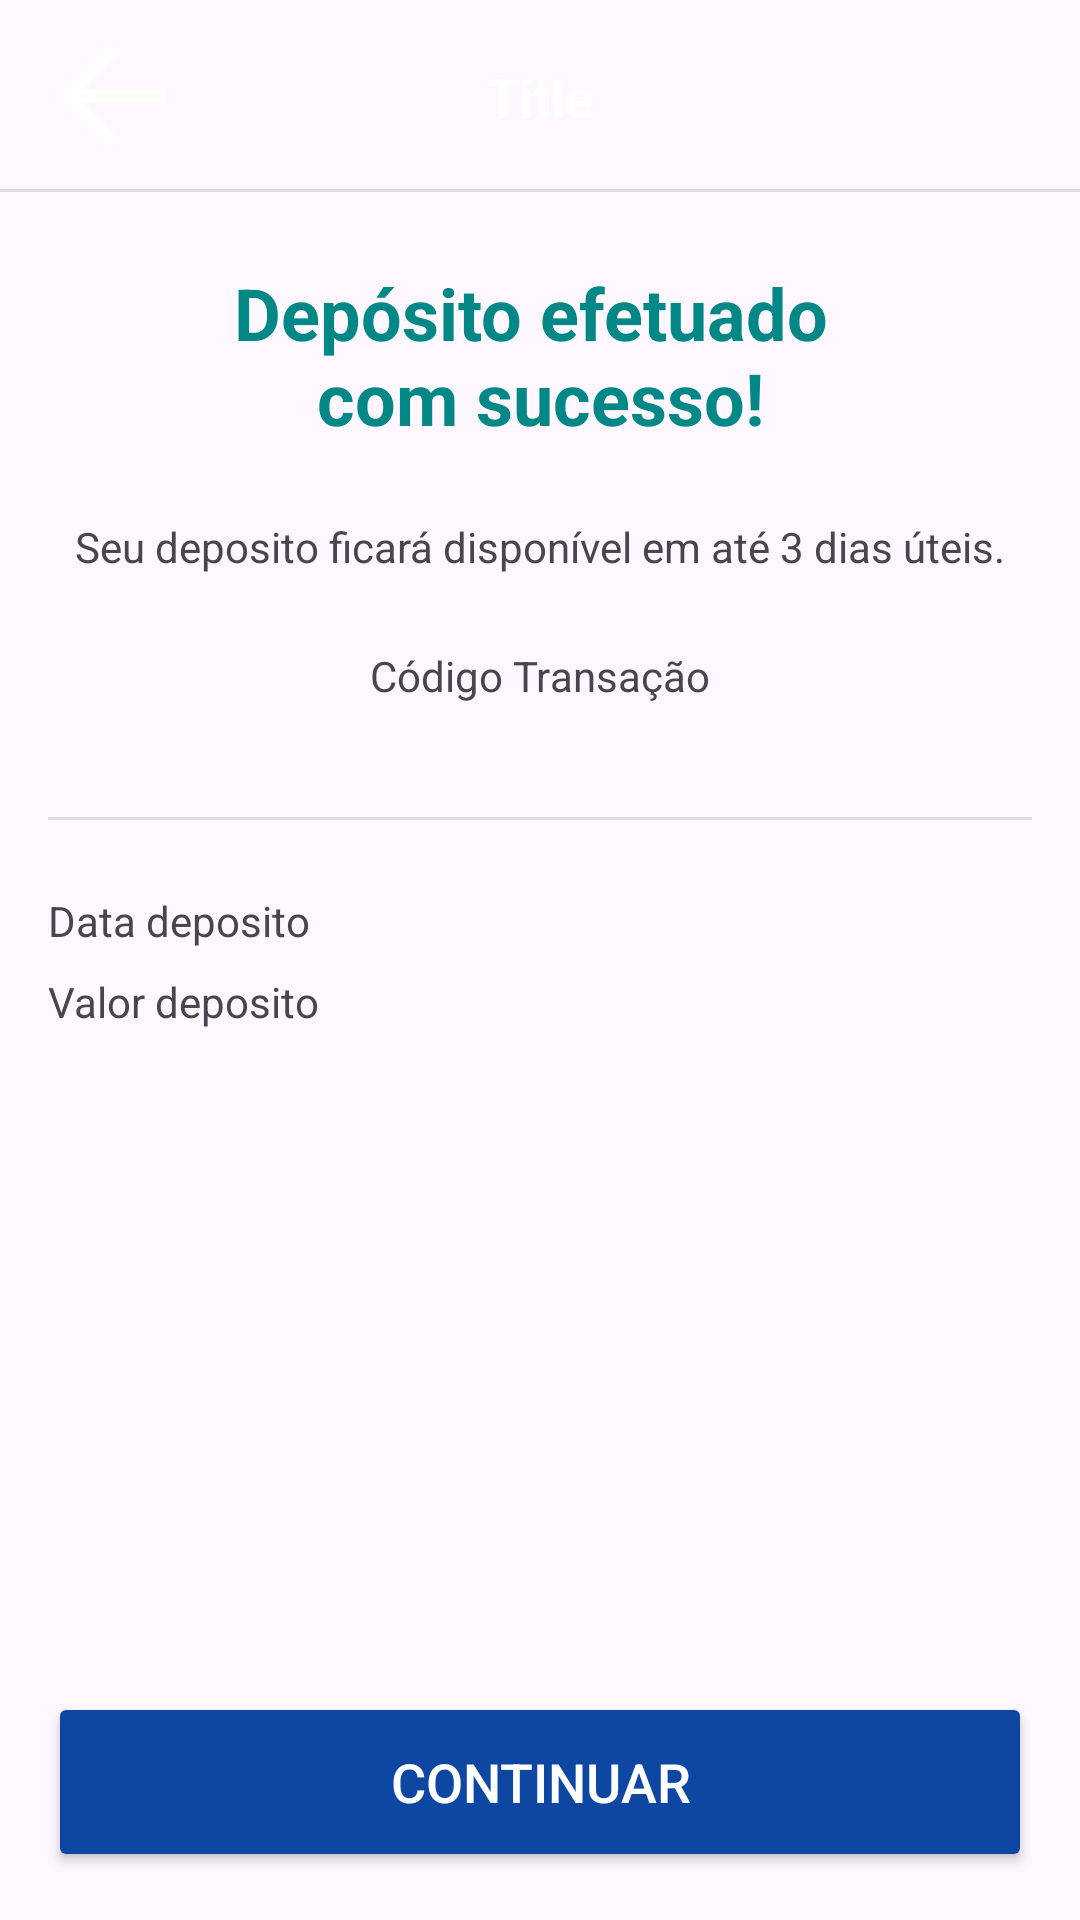

Write the Android layout XML for this screen, with the resource values it uses.
<!-- AndroidManifest.xml: application theme Theme.JBBank -->
<!-- res/layout/fragment_receipt.xml -->
<?xml version="1.0" encoding="utf-8"?>
<ScrollView
    xmlns:android="http://schemas.android.com/apk/res/android"
    xmlns:app="http://schemas.android.com/apk/res-auto"
    xmlns:tools="http://schemas.android.com/tools"
    android:layout_width="match_parent"
    android:layout_height="match_parent"
    android:fillViewport="true"
    tools:context=".presentation.features.deposit.ReceiptFragment">

    <androidx.constraintlayout.widget.ConstraintLayout
        android:layout_width="match_parent"
        android:layout_height="wrap_content">

        <include
            android:id="@+id/toolbar_receipt"
            layout="@layout/toolbar"
            app:layout_constraintEnd_toEndOf="parent"
            app:layout_constraintStart_toStartOf="parent"
            app:layout_constraintTop_toTopOf="parent" />

        <TextView
            android:id="@+id/text_title_receipt"
            android:layout_width="match_parent"
            android:layout_height="wrap_content"
            android:layout_margin="24dp"
            android:text="@string/text_title_receipt"
            android:textAlignment="center"
            android:textColor="@color/teal_700"
            android:textSize="24sp"
            android:textStyle="bold"
            app:layout_constraintEnd_toEndOf="parent"
            app:layout_constraintStart_toStartOf="parent"
            app:layout_constraintTop_toBottomOf="@id/toolbar_receipt" />

        <TextView
            android:id="@+id/text_view"
            android:layout_width="wrap_content"
            android:layout_height="wrap_content"
            android:layout_margin="24dp"
            android:text="@string/text_sub_title_receipt"
            app:layout_constraintEnd_toEndOf="parent"
            app:layout_constraintStart_toStartOf="parent"
            app:layout_constraintTop_toBottomOf="@+id/text_title_receipt" />

        <TextView
            android:id="@+id/textView"
            android:layout_width="wrap_content"
            android:layout_height="wrap_content"
            android:layout_margin="24dp"
            android:text="@string/text_code_transaction_receipt"
            app:layout_constraintEnd_toEndOf="parent"
            app:layout_constraintStart_toStartOf="parent"
            app:layout_constraintTop_toBottomOf="@id/text_view" />

        <TextView
            android:id="@+id/text_code_receipt"
            android:layout_width="match_parent"
            android:layout_height="wrap_content"
            android:textAlignment="center"
            android:textSize="16sp"
            android:textStyle="bold"
            app:layout_constraintEnd_toStartOf="@+id/toolbar_receipt"
            app:layout_constraintStart_toStartOf="parent"
            app:layout_constraintTop_toBottomOf="@+id/textView"
            tools:text="-MJHJPIFGE216516G16R1GHWRF" />

        <View
            android:id="@+id/view"
            android:layout_width="match_parent"
            android:layout_height="1dp"
            android:layout_margin="16dp"
            android:background="?actionBarDivider"
            app:layout_constraintEnd_toEndOf="parent"
            app:layout_constraintStart_toStartOf="parent"
            app:layout_constraintTop_toBottomOf="@+id/text_code_receipt" />

        <TextView
            android:id="@+id/textView3"
            android:layout_width="wrap_content"
            android:layout_height="wrap_content"
            android:layout_marginStart="16dp"
            android:layout_marginTop="24dp"
            android:text="@string/text_date_transaction_receipt"
            app:layout_constraintStart_toStartOf="parent"
            app:layout_constraintTop_toBottomOf="@+id/view" />

        <TextView
            android:id="@+id/text_date_receipt"
            android:layout_width="wrap_content"
            android:layout_height="wrap_content"
            android:layout_marginTop="24dp"
            android:layout_marginEnd="16dp"
            android:textStyle="bold"
            app:layout_constraintEnd_toEndOf="parent"
            app:layout_constraintTop_toBottomOf="@+id/view"
            tools:text="20/11/2023 14:00" />

        <TextView
            android:layout_width="wrap_content"
            android:layout_height="wrap_content"
            android:layout_marginStart="16dp"
            android:layout_marginTop="8dp"
            android:text="@string/text_value_transaction_receipt"
            app:layout_constraintStart_toStartOf="parent"
            app:layout_constraintTop_toBottomOf="@+id/textView3" />

        <TextView
            android:id="@+id/text_value_receipt"
            android:layout_width="wrap_content"
            android:layout_height="wrap_content"
            android:layout_marginTop="8dp"
            android:layout_marginEnd="16dp"
            android:textStyle="bold"
            app:layout_constraintEnd_toEndOf="parent"
            app:layout_constraintTop_toBottomOf="@+id/textView3"
            tools:text="R$ 100,00" />

        <Button
            android:id="@+id/btn_next"
            style="@style/Theme.JBBank.Button"
            android:layout_marginBottom="16dp"
            android:text="@string/btn_next_receipt"
            app:layout_constraintBottom_toBottomOf="parent"
            app:layout_constraintEnd_toEndOf="parent"
            app:layout_constraintStart_toStartOf="parent" />

    </androidx.constraintlayout.widget.ConstraintLayout>

</ScrollView>
<!-- res/layout/toolbar.xml (included above) -->
<?xml version="1.0" encoding="utf-8"?>
<androidx.constraintlayout.widget.ConstraintLayout
    xmlns:android="http://schemas.android.com/apk/res/android"
    xmlns:app="http://schemas.android.com/apk/res-auto"
    xmlns:tools="http://schemas.android.com/tools"
    android:layout_width="match_parent"
    android:layout_height="?actionBarSize">

    <include
        android:id="@+id/btn_back"
        layout="@layout/ib_back"
        android:layout_width="42dp"
        android:layout_height="42dp"
        android:layout_marginStart="16dp"
        app:layout_constraintBottom_toBottomOf="parent"
        app:layout_constraintStart_toStartOf="parent"
        app:layout_constraintTop_toTopOf="parent" />

    <TextView
        android:id="@+id/txt_title"
        android:layout_width="wrap_content"
        android:layout_height="wrap_content"
        android:textColor="@color/white"
        android:textSize="18sp"
        android:textStyle="bold"
        app:layout_constraintBottom_toBottomOf="parent"
        app:layout_constraintEnd_toEndOf="parent"
        app:layout_constraintStart_toStartOf="parent"
        app:layout_constraintTop_toTopOf="parent"
        tools:text="Title" />

    <androidx.appcompat.widget.AppCompatImageView
        android:layout_width="match_parent"
        android:layout_height="1dp"
        android:background="?actionBarDivider"
        app:layout_constraintBottom_toBottomOf="parent"
        app:layout_constraintEnd_toEndOf="parent"
        app:layout_constraintStart_toStartOf="parent" />

</androidx.constraintlayout.widget.ConstraintLayout>
<!-- res/layout/ib_back.xml (included above) -->
<?xml version="1.0" encoding="utf-8"?>
<ImageButton
    xmlns:android="http://schemas.android.com/apk/res/android"
    android:id="@+id/ib_back"
    android:layout_width="52dp"
    android:layout_height="52dp"
    android:background="@android:color/transparent"
    android:src="@drawable/ic_back_white" />
<!-- resources referenced by this layout -->
<resources>
  <color name="teal_700">#FF018786</color>
  <color name="white">#FFFFFFFF</color>
  <!-- drawable ic_back_white (drawable) -->
  <vector xmlns:android="http://schemas.android.com/apk/res/android"
      android:width="54dp"
      android:height="54dp"
      android:autoMirrored="true"
      android:tint="#FFFFFF"
      android:viewportWidth="24"
      android:viewportHeight="24">
      <path
          android:fillColor="@android:color/white"
          android:pathData="M20,11H7.83l5.59,-5.59L12,4l-8,8 8,8 1.41,-1.41L7.83,13H20v-2z" />
  </vector>
  <string name="btn_next_receipt">Continuar</string>
  <string name="text_code_transaction_receipt">Código Transação</string>
  <string name="text_date_transaction_receipt">Data deposito</string>
  <string name="text_sub_title_receipt">Seu deposito ficará disponível em até 3 dias úteis.</string>
  <string name="text_title_receipt">Depósito efetuado \ncom sucesso!</string>
  <string name="text_value_transaction_receipt">Valor deposito</string>
  <style name="Theme.JBBank.Button" parent="ThemeOverlay.Material3.Button">
          
          <item name="android:layout_width">0dp</item>
          <item name="android:layout_height">60dp</item>
          <item name="android:layout_marginHorizontal" tools:ignore="NewApi">16dp</item>
          <item name="android:backgroundTint">@color/color_teal_900</item>
          <item name="android:textColor">@color/white</item>
          <item name="android:textSize">18sp</item>
      </style>
  <style name="Theme.JBBank" parent="Base.Theme.JBBank" />
  <color name="color_teal_900">#0D47A1</color>
  <style name="Base.Theme.JBBank" parent="Theme.Material3.DayNight.NoActionBar">
          
          <item name="colorPrimary">@color/white</item>
          <item name="colorPrimaryVariant">@color/gray_darker</item>
          <item name="colorOnPrimary">@color/white</item>
          
          <item name="colorSecondary">@color/purple_700</item>
          <item name="colorSecondaryVariant">@color/color_teal_700</item>
          <item name="colorOnSecondary">@color/black</item>
          
          <item name="android:statusBarColor">@color/color_teal_900</item>
      </style>
  <color name="gray_darker">#C4EFEFEF</color>
  <color name="purple_700">#009Dff</color>
  <color name="color_teal_700">#1976D2</color>
  <color name="black">#FF000000</color>
</resources>
